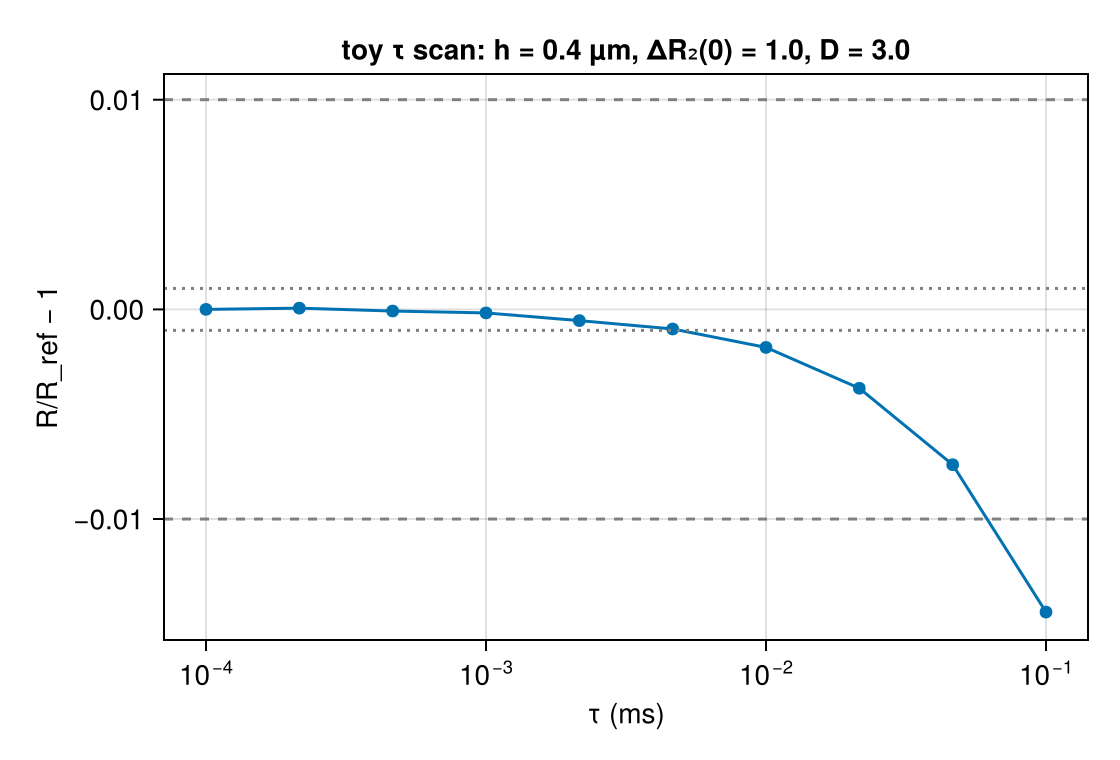

The table this chart was drawn from, first rows:
tau_ms, R, R_sem, T_eff, runtime_s, ns_per_spin_step
0.0001, 0.3936, 4.155210318e-05, 10, 103.4, 1.034
0.0002154, 0.3936, 3.938180002e-05, 10, 48.3, 1.041
0.0004642, 0.3936, 3.454297887e-05, 10, 23.44, 1.088
0.001, 0.3936, 4.617683955e-05, 10, 10.98, 1.098
0.002154, 0.3934, 3.619516178e-05, 10, 5.411, 1.166
0.004642, 0.3933, 3.442885453e-05, 9.998, 2.626, 1.219
0.01, 0.3929, 4.168242997e-05, 10, 1.468, 1.468
0.02154, 0.3921, 3.61666416e-05, 9.997, 0.7344, 1.583
0.04642, 0.3907, 3.554399276e-05, 9.979, 0.4729, 2.199
0.1, 0.3879, 4.111713721e-05, 10, 0.2662, 2.662
